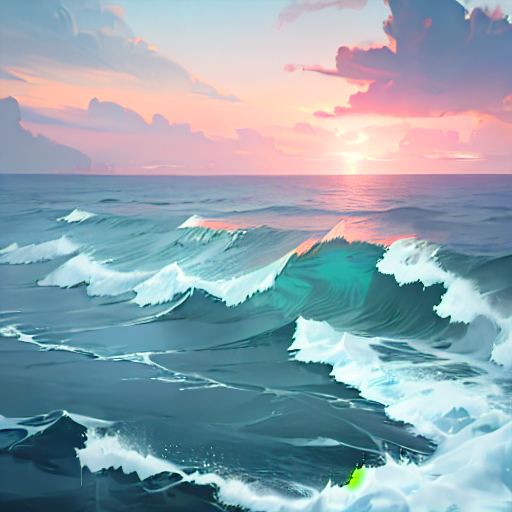
Generation parameters embedded in this image by AUTOMATIC1111 Stable Diffusion web UI or a fork of it (Forge, ...) (PNG 'parameters' text chunk):
masterpiece, best quality, 4k, extremely detailed, random, sea,
Negative prompt: nsfw, low quality, portrait, ((girl)), ship, watermark, logo, word,
Steps: 20, Sampler: DPM++ 2M Karras, CFG scale: 7, Seed: 3591844470, Size: 512x512, Model hash: 17277fbe68, Model: counterfeitV30_v30, Version: v1.7.0